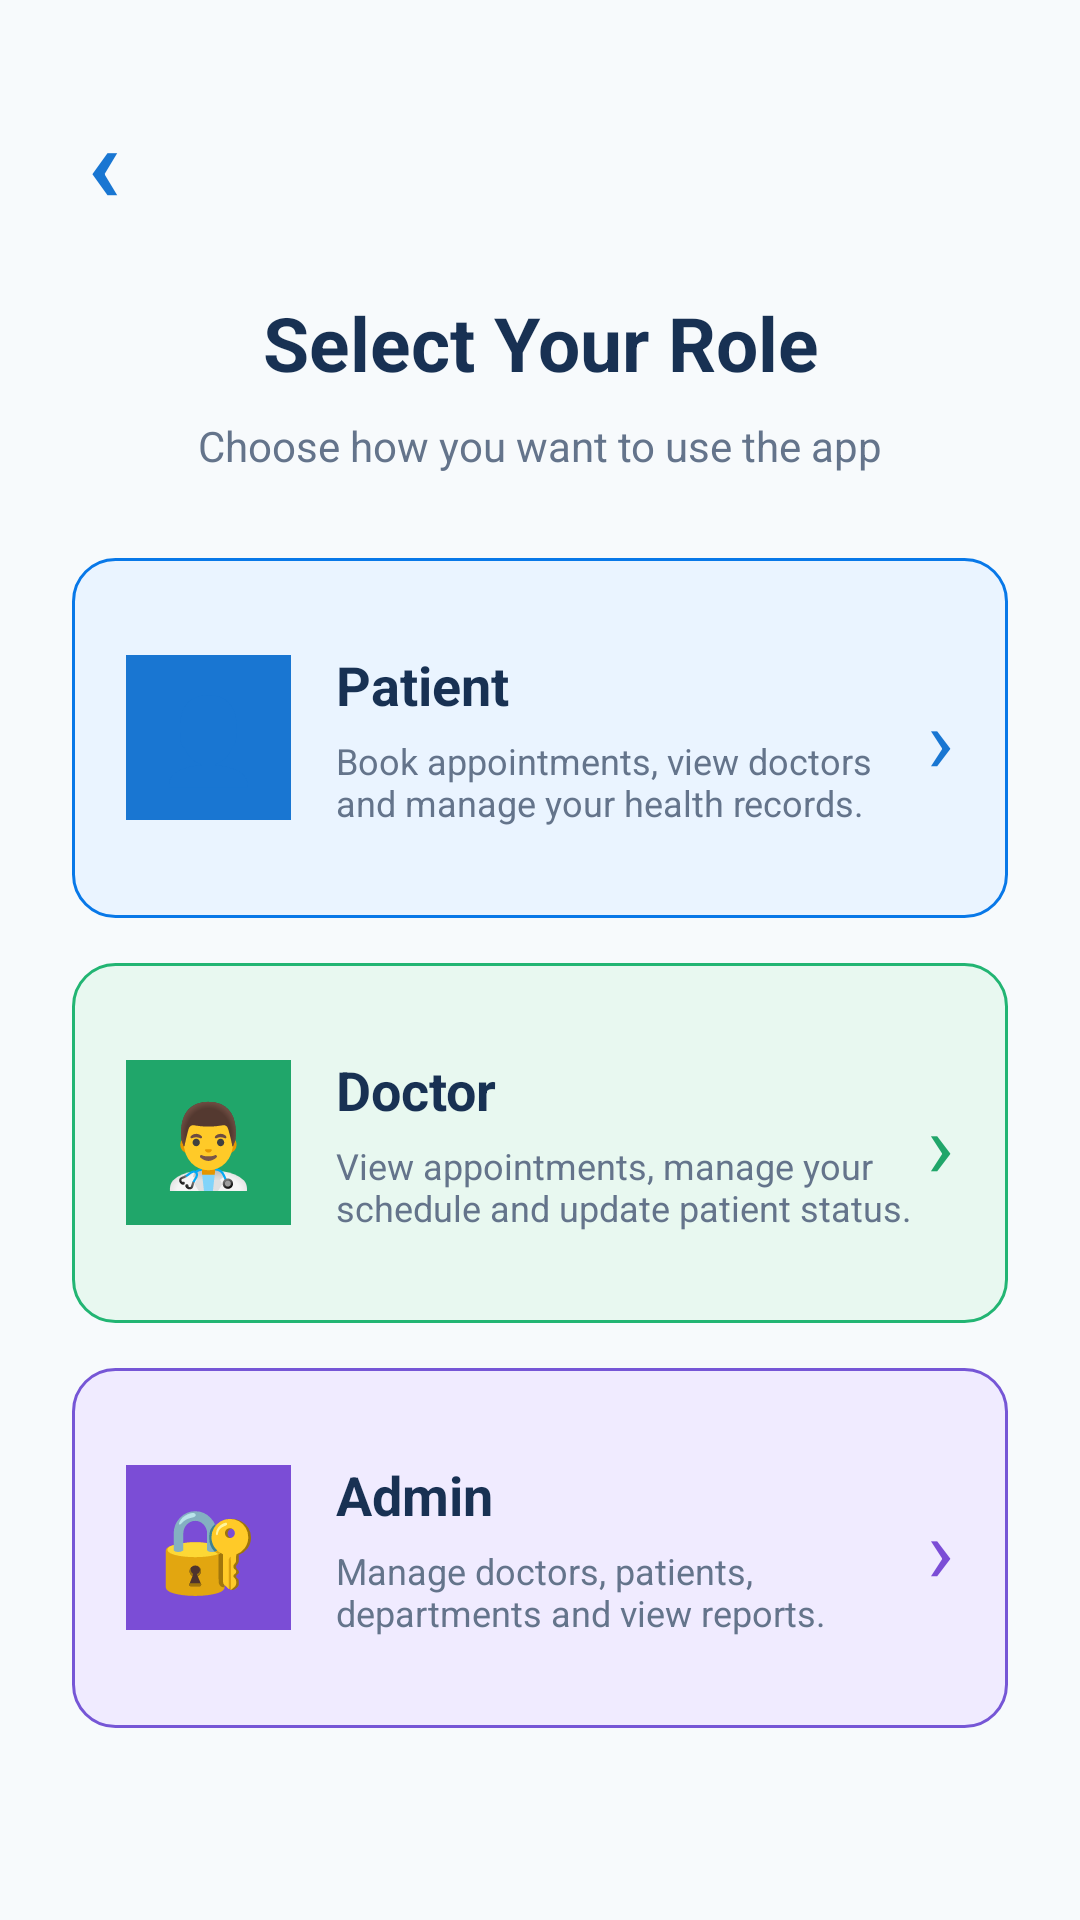

Layout XML and referenced resources for this Android screen:
<!-- AndroidManifest.xml: application theme Theme.HOSPITALAppointmentMobileApplication -->
<!-- res/layout/activity_role.xml -->
<?xml version="1.0" encoding="utf-8"?>
<ScrollView
    xmlns:android="http://schemas.android.com/apk/res/android"
    android:layout_width="match_parent"
    android:layout_height="match_parent"
    android:background="#F7FAFC">

    <LinearLayout
        android:layout_width="match_parent"
        android:layout_height="wrap_content"
        android:orientation="vertical"
        android:padding="24dp">

        
        <TextView
            android:id="@+id/tvBack"
            android:layout_width="wrap_content"
            android:layout_height="wrap_content"
            android:text="‹"
            android:textSize="36sp"
            android:textStyle="bold"
            android:textColor="#1976D2"
            android:clickable="true"
            android:focusable="true"
            android:padding="5dp"
            android:layout_marginBottom="15dp"/>

        
        <TextView
            android:layout_width="match_parent"
            android:layout_height="wrap_content"
            android:text="Select Your Role"
            android:textSize="25sp"
            android:textStyle="bold"
            android:textColor="#183153"
            android:gravity="center"/>

        
        <TextView
            android:layout_width="match_parent"
            android:layout_height="wrap_content"
            android:text="Choose how you want to use the app"
            android:textSize="14sp"
            android:textColor="#64748B"
            android:gravity="center"
            android:layout_marginTop="8dp"
            android:layout_marginBottom="28dp"/>

        
        <LinearLayout
            android:layout_width="match_parent"
            android:layout_height="120dp"
            android:orientation="horizontal"
            android:gravity="center_vertical"
            android:padding="18dp"
            android:background="@drawable/role_patient_background"
            android:clickable="true"
            android:focusable="true"
            android:id="@+id/patientCard"
            android:layout_marginBottom="15dp">

            <TextView
                android:layout_width="55dp"
                android:layout_height="55dp"
                android:text="👤"
                android:textSize="28sp"
                android:gravity="center"
                android:background="#1976D2"/>

            <LinearLayout
                android:layout_width="0dp"
                android:layout_height="wrap_content"
                android:layout_weight="1"
                android:orientation="vertical"
                android:paddingStart="15dp">

                <TextView
                    android:layout_width="wrap_content"
                    android:layout_height="wrap_content"
                    android:text="Patient"
                    android:textSize="18sp"
                    android:textStyle="bold"
                    android:textColor="#183153"/>

                <TextView
                    android:layout_width="wrap_content"
                    android:layout_height="wrap_content"
                    android:text="Book appointments, view doctors and manage your health records."
                    android:textSize="12sp"
                    android:textColor="#64748B"
                    android:layout_marginTop="5dp"/>
            </LinearLayout>

            <TextView
                android:layout_width="wrap_content"
                android:layout_height="wrap_content"
                android:text="›"
                android:textSize="30sp"
                android:textColor="#1976D2"/>

        </LinearLayout>

        
        <LinearLayout
            android:layout_width="match_parent"
            android:layout_height="120dp"
            android:orientation="horizontal"
            android:gravity="center_vertical"
            android:padding="18dp"
            android:background="@drawable/role_doctor_background"
            android:clickable="true"
            android:focusable="true"
            android:id="@+id/doctorCard"
            android:layout_marginBottom="15dp">

            <TextView
                android:layout_width="55dp"
                android:layout_height="55dp"
                android:text="👨‍⚕️"
                android:textSize="27sp"
                android:gravity="center"
                android:background="#20A66A"/>

            <LinearLayout
                android:layout_width="0dp"
                android:layout_height="wrap_content"
                android:layout_weight="1"
                android:orientation="vertical"
                android:paddingStart="15dp">

                <TextView
                    android:layout_width="wrap_content"
                    android:layout_height="wrap_content"
                    android:text="Doctor"
                    android:textSize="18sp"
                    android:textStyle="bold"
                    android:textColor="#183153"/>

                <TextView
                    android:layout_width="wrap_content"
                    android:layout_height="wrap_content"
                    android:text="View appointments, manage your schedule and update patient status."
                    android:textSize="12sp"
                    android:textColor="#64748B"
                    android:layout_marginTop="5dp"/>
            </LinearLayout>

            <TextView
                android:layout_width="wrap_content"
                android:layout_height="wrap_content"
                android:text="›"
                android:textSize="30sp"
                android:textColor="#20A66A"/>

        </LinearLayout>

        
        <LinearLayout
            android:layout_width="match_parent"
            android:layout_height="120dp"
            android:orientation="horizontal"
            android:gravity="center_vertical"
            android:padding="18dp"
            android:background="@drawable/role_admin_background"
            android:clickable="true"
            android:focusable="true"
            android:id="@+id/adminCard">

            <TextView
                android:layout_width="55dp"
                android:layout_height="55dp"
                android:text="🔐"
                android:textSize="27sp"
                android:gravity="center"
                android:background="#7B4DD6"/>

            <LinearLayout
                android:layout_width="0dp"
                android:layout_height="wrap_content"
                android:layout_weight="1"
                android:orientation="vertical"
                android:paddingStart="15dp">

                <TextView
                    android:layout_width="wrap_content"
                    android:layout_height="wrap_content"
                    android:text="Admin"
                    android:textSize="18sp"
                    android:textStyle="bold"
                    android:textColor="#183153"/>

                <TextView
                    android:layout_width="wrap_content"
                    android:layout_height="wrap_content"
                    android:text="Manage doctors, patients, departments and view reports."
                    android:textSize="12sp"
                    android:textColor="#64748B"
                    android:layout_marginTop="5dp"/>
            </LinearLayout>

            <TextView
                android:layout_width="wrap_content"
                android:layout_height="wrap_content"
                android:text="›"
                android:textSize="30sp"
                android:textColor="#7B4DD6"/>

        </LinearLayout>

    </LinearLayout>

</ScrollView>
<!-- resources referenced by this layout -->
<resources>
  <!-- drawable role_admin_background (drawable) -->
  <?xml version="1.0" encoding="utf-8"?>
  <shape xmlns:android="http://schemas.android.com/apk/res/android">
      <solid android:color="@color/light_purple"/>
      <stroke
          android:width="1dp"
          android:color="@color/admin_purple"/>
      <corners android:radius="14dp"/>
  </shape>
  <!-- drawable role_doctor_background (drawable) -->
  <?xml version="1.0" encoding="utf-8"?>
  <shape xmlns:android="http://schemas.android.com/apk/res/android">
      <solid android:color="@color/light_green"/>
      <stroke
          android:width="1dp"
          android:color="@color/success_green"/>
      <corners android:radius="14dp"/>
  </shape>
  <!-- drawable role_patient_background (drawable) -->
  <?xml version="1.0" encoding="utf-8"?>
  <shape xmlns:android="http://schemas.android.com/apk/res/android">
      <solid android:color="@color/light_blue"/>
      <stroke
          android:width="1dp"
          android:color="@color/primary_blue"/>
      <corners android:radius="14dp"/>
  </shape>
  <style name="Theme.HOSPITALAppointmentMobileApplication" parent="Base.Theme.HOSPITALAppointmentMobileApplication" />
  <color name="light_purple">#F0EBFF</color>
  <color name="admin_purple">#7656D6</color>
  <color name="light_green">#E8F8F0</color>
  <color name="success_green">#22B573</color>
  <color name="light_blue">#EAF4FF</color>
  <color name="primary_blue">#0878E8</color>
  <style name="Base.Theme.HOSPITALAppointmentMobileApplication" parent="Theme.Material3.DayNight.NoActionBar">
          
          
      </style>
</resources>
